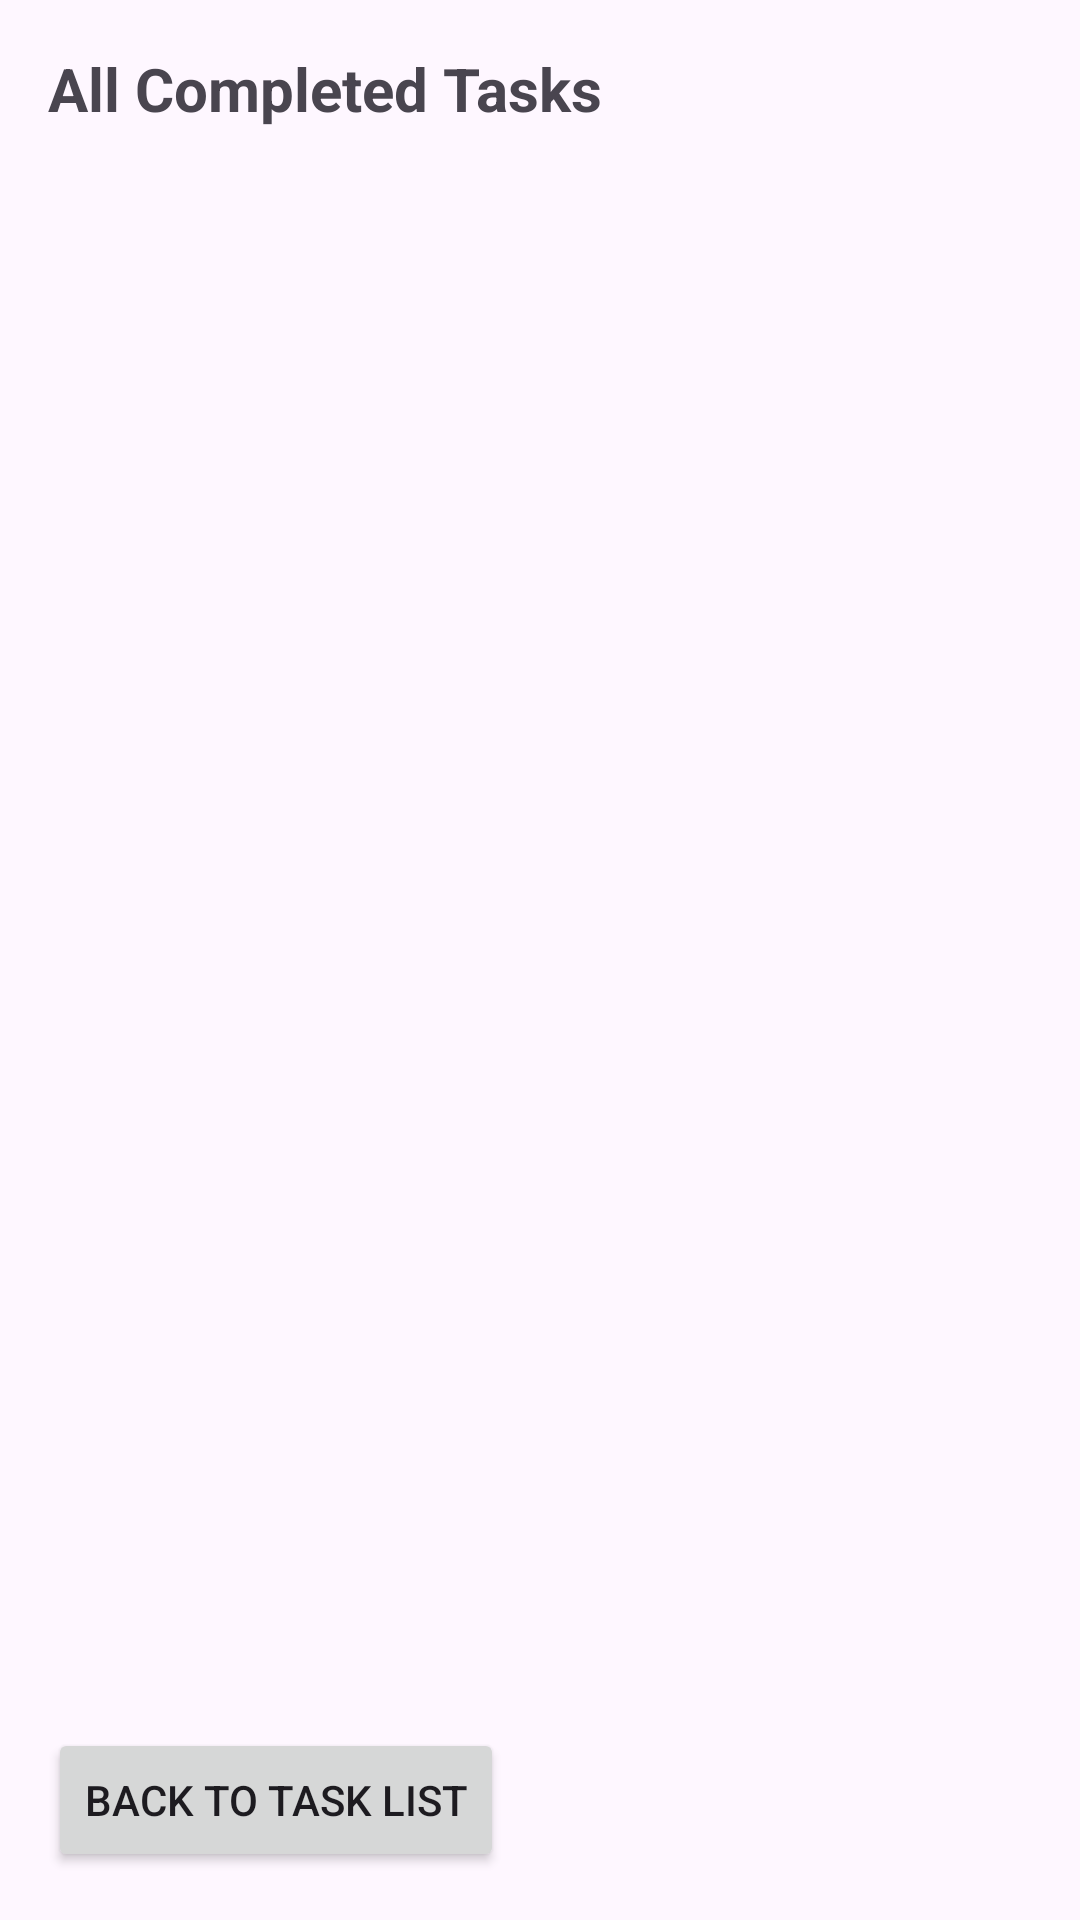

Android layout source for this screen:
<!-- AndroidManifest.xml: application theme Theme.AniMo -->
<!-- res/layout/activity_history.xml -->
<?xml version="1.0" encoding="utf-8"?>
<LinearLayout xmlns:android="http://schemas.android.com/apk/res/android"
    android:layout_width="match_parent"
    android:layout_height="match_parent"
    android:orientation="vertical"
    android:padding="16dp">

    
    <TextView
        android:id="@+id/history_title"
        android:layout_width="wrap_content"
        android:layout_height="wrap_content"
        android:text="All Completed Tasks"
        android:textSize="20sp"
        android:textStyle="bold"
        android:layout_marginBottom="16dp"/>

       <androidx.recyclerview.widget.RecyclerView
        android:id="@+id/history_recycler_view"
        android:layout_width="match_parent"
        android:layout_height="0dp"
        android:layout_weight="1"/>


    <Button
        android:id="@+id/back_to_task_list_button"
        android:layout_width="wrap_content"
        android:layout_height="wrap_content"
        android:text="Back to Task List"/>
</LinearLayout>
<!-- resources referenced by this layout -->
<resources>
  <style name="Theme.AniMo" parent="Base.Theme.AniMo" />
  <style name="Base.Theme.AniMo" parent="Theme.Material3.DayNight.NoActionBar">
          
          
      </style>
</resources>
